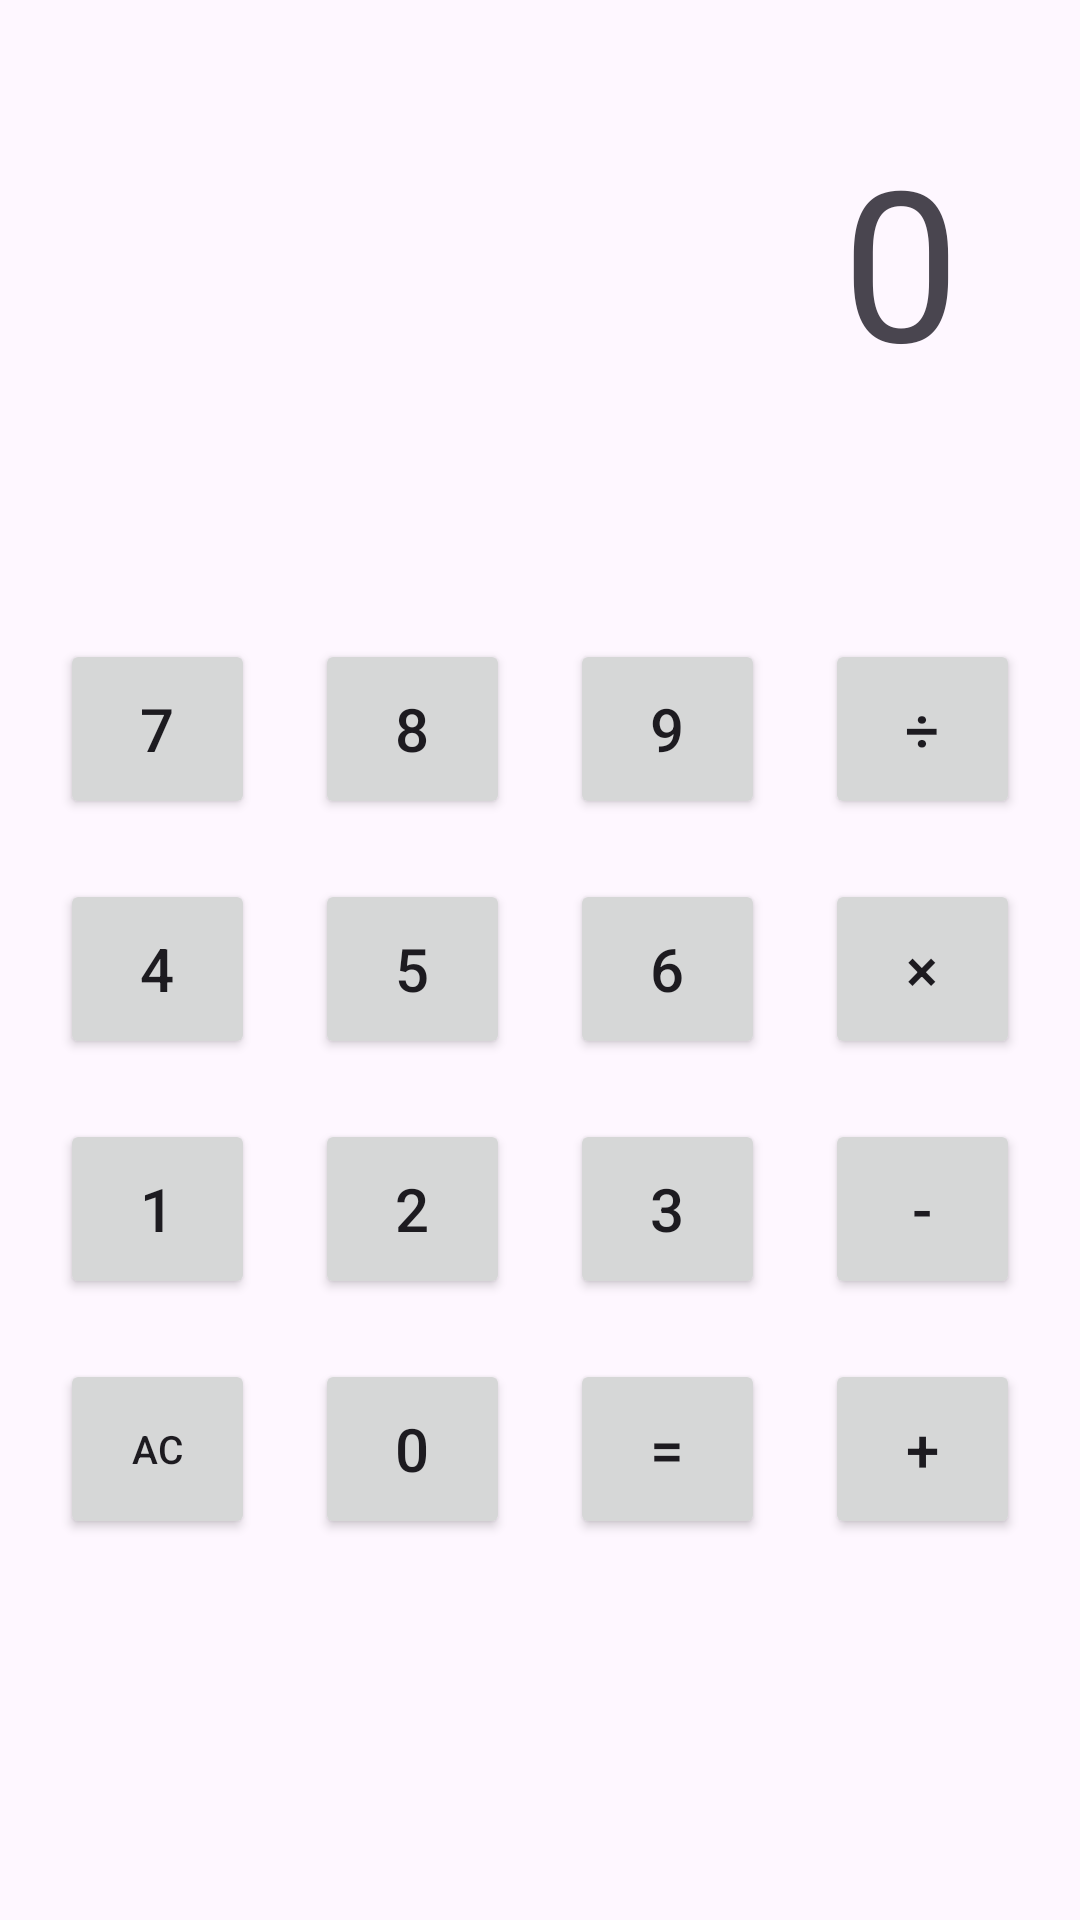

Here is an Android app screen rendered from its layout file. Give the layout XML and the strings, colors and styles it references.
<!-- AndroidManifest.xml: application theme Theme.AppDev1 -->
<!-- res/layout/activity_dentaku.xml -->
<?xml version="1.0" encoding="utf-8"?>
<androidx.constraintlayout.widget.ConstraintLayout xmlns:android="http://schemas.android.com/apk/res/android"
    xmlns:app="http://schemas.android.com/apk/res-auto"
    xmlns:tools="http://schemas.android.com/tools"
    android:id="@+id/main"
    android:layout_width="match_parent"
    android:layout_height="match_parent"
    tools:context=".Dentaku">

    <TextView
        android:id="@+id/Id_Textview_Monitor"
        android:layout_width="wrap_content"
        android:layout_height="wrap_content"
        android:text="0"
        android:textSize="70sp"

        android:layout_marginEnd="40dp"
        android:layout_marginTop="40dp"
        app:layout_constraintTop_toTopOf="parent"
        app:layout_constraintEnd_toEndOf="parent"


        />


    
    <Button
        android:id="@+id/Id_Button_7"
        android:layout_width="65dp"
        android:layout_height="60dp"
        android:text="7"
        android:textSize="20sp"

        android:layout_marginStart="20dp"
        android:layout_marginTop="80dp"
        app:layout_constraintStart_toStartOf="parent"
        app:layout_constraintTop_toBottomOf="@id/Id_Textview_Monitor"
        />

    <Button
        android:id="@+id/Id_Button_8"
        android:layout_width="65dp"
        android:layout_height="60dp"
        android:text="8"
        android:textSize="20sp"

        android:layout_marginStart="20dp"
        android:layout_marginTop="0dp"
        app:layout_constraintStart_toEndOf="@id/Id_Button_7"
        app:layout_constraintTop_toTopOf="@id/Id_Button_7"
        />

    <Button
        android:id="@+id/Id_Button_9"
        android:layout_width="65dp"
        android:layout_height="60dp"
        android:text="9"
        android:textSize="20sp"

        android:layout_marginStart="20dp"
        android:layout_marginTop="0dp"
        app:layout_constraintStart_toEndOf="@id/Id_Button_8"
        app:layout_constraintTop_toTopOf="@id/Id_Button_8"
        />

    <Button
        android:id="@+id/Id_Button_Division"
        android:layout_width="65dp"
        android:layout_height="60dp"
        android:text="÷"
        android:textSize="20sp"

        android:layout_marginStart="20dp"
        android:layout_marginTop="0dp"
        app:layout_constraintStart_toEndOf="@id/Id_Button_9"
        app:layout_constraintTop_toTopOf="@id/Id_Button_9"
        />

    <Button
        android:id="@+id/Id_Button_4"
        android:layout_width="65dp"
        android:layout_height="60dp"
        android:text="4"
        android:textSize="20sp"

        android:layout_marginStart="20dp"
        android:layout_marginTop="20dp"
        app:layout_constraintStart_toStartOf="parent"
        app:layout_constraintTop_toBottomOf="@id/Id_Button_7"
        />

    <Button
        android:id="@+id/Id_Button_5"
        android:layout_width="65dp"
        android:layout_height="60dp"
        android:text="5"
        android:textSize="20sp"

        android:layout_marginStart="20dp"
        android:layout_marginTop="0dp"
        app:layout_constraintStart_toEndOf="@id/Id_Button_4"
        app:layout_constraintTop_toTopOf="@id/Id_Button_4"
        />

    <Button
        android:id="@+id/Id_Button_6"
        android:layout_width="65dp"
        android:layout_height="60dp"
        android:text="6"
        android:textSize="20sp"

        android:layout_marginStart="20dp"
        android:layout_marginTop="0dp"
        app:layout_constraintStart_toEndOf="@id/Id_Button_5"
        app:layout_constraintTop_toTopOf="@id/Id_Button_5"
        />

    <Button
        android:id="@+id/Id_Button_Multiplication"
        android:layout_width="65dp"
        android:layout_height="60dp"
        android:text="×"
        android:textSize="20sp"

        android:layout_marginStart="20dp"
        android:layout_marginTop="0dp"
        app:layout_constraintStart_toEndOf="@id/Id_Button_6"
        app:layout_constraintTop_toTopOf="@id/Id_Button_6"
        />

    <Button
        android:id="@+id/Id_Button_1"
        android:layout_width="65dp"
        android:layout_height="60dp"
        android:text="1"
        android:textSize="20sp"

        android:layout_marginStart="20dp"
        android:layout_marginTop="20dp"
        app:layout_constraintStart_toStartOf="parent"
        app:layout_constraintTop_toBottomOf="@id/Id_Button_4"
        />

    <Button
        android:id="@+id/Id_Button_2"
        android:layout_width="65dp"
        android:layout_height="60dp"
        android:text="2"
        android:textSize="20sp"

        android:layout_marginStart="20dp"
        android:layout_marginTop="0dp"
        app:layout_constraintStart_toEndOf="@id/Id_Button_1"
        app:layout_constraintTop_toTopOf="@id/Id_Button_1"
        />

    <Button
        android:id="@+id/Id_Button_3"
        android:layout_width="65dp"
        android:layout_height="60dp"
        android:text="3"
        android:textSize="20sp"

        android:layout_marginStart="20dp"
        android:layout_marginTop="0dp"
        app:layout_constraintStart_toEndOf="@id/Id_Button_2"
        app:layout_constraintTop_toTopOf="@id/Id_Button_2"
        />

    <Button
        android:id="@+id/Id_Button_Subtraction"
        android:layout_width="65dp"
        android:layout_height="60dp"
        android:text="-"
        android:textSize="20sp"

        android:layout_marginStart="20dp"
        android:layout_marginTop="0dp"
        app:layout_constraintStart_toEndOf="@id/Id_Button_3"
        app:layout_constraintTop_toTopOf="@id/Id_Button_3"
        />

    <Button
        android:id="@+id/Id_Button_AC"
        android:layout_width="65dp"
        android:layout_height="60dp"
        android:text="AC"
        android:textSize="13sp"

        android:layout_marginStart="20dp"
        android:layout_marginTop="20dp"
        app:layout_constraintStart_toStartOf="parent"
        app:layout_constraintTop_toBottomOf="@id/Id_Button_1"
        />

    <Button
        android:id="@+id/Id_Button_0"
        android:layout_width="65dp"
        android:layout_height="60dp"
        android:text="0"
        android:textSize="20sp"

        android:layout_marginStart="20dp"
        android:layout_marginTop="0dp"
        app:layout_constraintStart_toEndOf="@id/Id_Button_AC"
        app:layout_constraintTop_toTopOf="@id/Id_Button_AC"
        />

    <Button
        android:id="@+id/Id_Button_Equal"
        android:layout_width="65dp"
        android:layout_height="60dp"
        android:text="="
        android:textSize="20sp"

        android:layout_marginStart="20dp"
        android:layout_marginTop="0dp"
        app:layout_constraintStart_toEndOf="@id/Id_Button_0"
        app:layout_constraintTop_toTopOf="@id/Id_Button_0"
        />

    <Button
        android:id="@+id/Id_Button_Addition"
        android:layout_width="65dp"
        android:layout_height="60dp"
        android:text="+"
        android:textSize="20sp"

        android:layout_marginStart="20dp"
        android:layout_marginTop="0dp"
        app:layout_constraintStart_toEndOf="@id/Id_Button_Equal"
        app:layout_constraintTop_toTopOf="@id/Id_Button_Equal"
        />



</androidx.constraintlayout.widget.ConstraintLayout>
<!-- resources referenced by this layout -->
<resources>
  <style name="Theme.AppDev1" parent="Base.Theme.AppDev1" />
  <style name="Base.Theme.AppDev1" parent="Theme.Material3.DayNight.NoActionBar">
          
          
      </style>
</resources>
